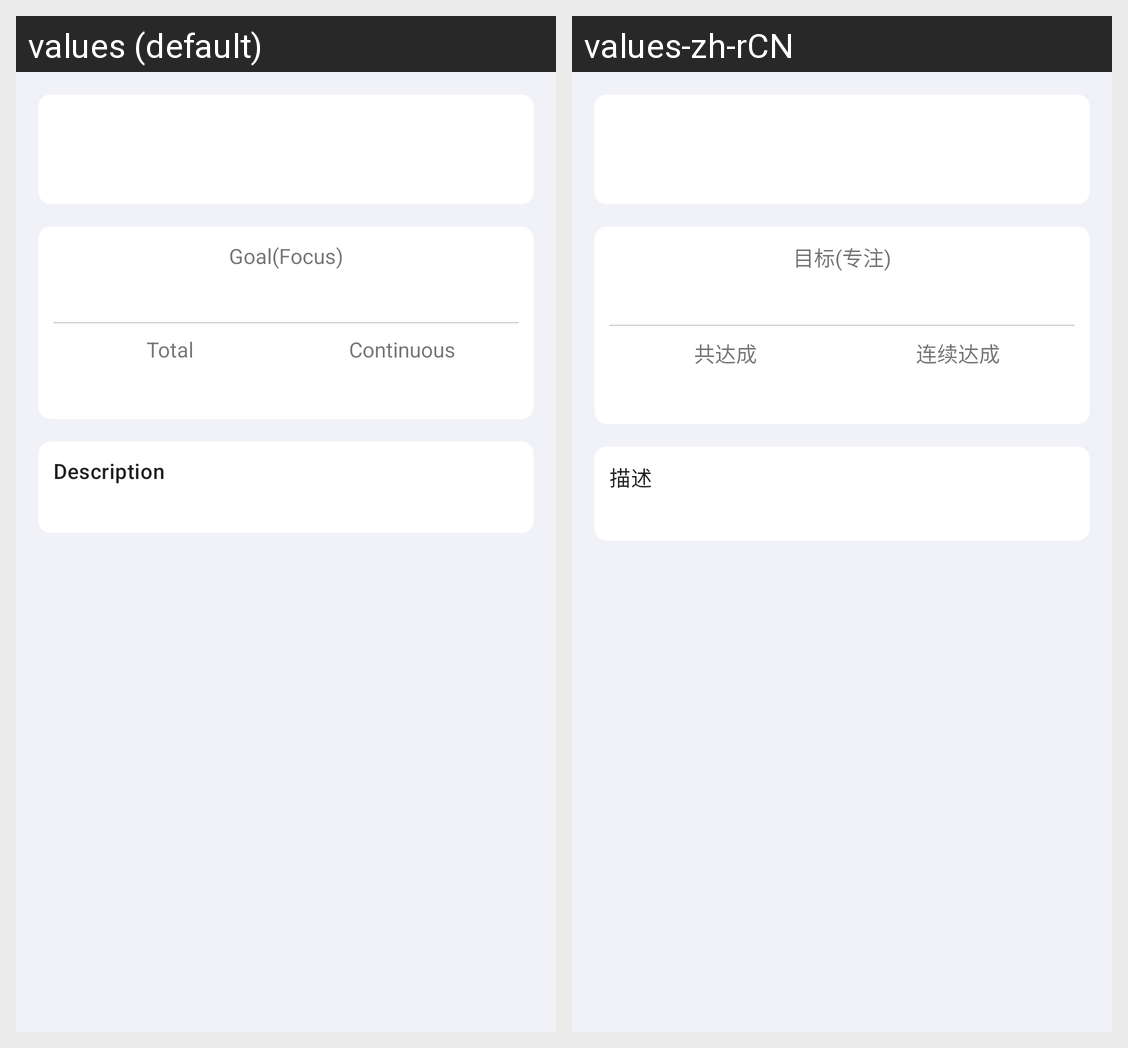

This grid shows one Android layout under two languages. Give, for every string resource on the screen, its name, the default text and each shown locale's text.
Android screen res/layout/dialog_plan_detail.xml rendered under 2 locales, left to right: values (default), values-zh-rCN. Device: Nexus 5 (rendered at 1080×1920; each locale shown at half size, 540×960, under a caption strip naming it); theme Theme.Better.
Strings drawn on this screen, with the default value and each locale's value (text and hints the layout hard-codes, and strings that could not be matched under every locale, appear in the picture but are not listed):

plandetail_goal_focus
  values: Goal(Focus)
  values-zh-rCN: 目标(专注)

plandetail_total
  values: Total
  values-zh-rCN: 共达成

plandetail_continuous
  values: Continuous
  values-zh-rCN: 连续达成

plandetail_description
  values: Description
  values-zh-rCN: 描述
